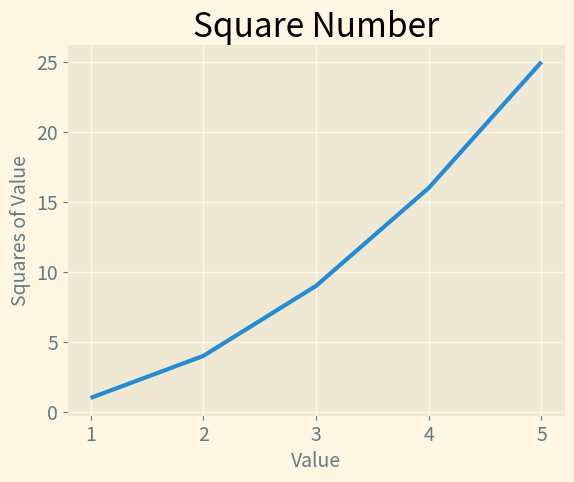

Write Python code to recreate this figure.
import matplotlib.pyplot as plt

input_values = [1, 2, 3, 4, 5]
squares = [1, 4, 9, 16, 25]
plt.style.use('Solarize_Light2') #更改网格的样式

fig, ax = plt.subplots() # subplots()函数可在一个图形中绘制一个或多个绘图。变量fig表示由多个绘图绘成的整个图形，变量ax表示图形中的绘图
ax.plot(input_values, squares, linewidth = 3) # linewidth参数设置线条的宽度

# 设置图形的标题和坐标轴标签
ax.set_title('Square Number', fontsize = 24)
ax.set_xlabel('Value', fontsize = 14)
ax.set_ylabel('Squares of Value', fontsize = 14)

# 设置刻度标记的大小
ax.tick_params(labelsize = 14)

plt.show()